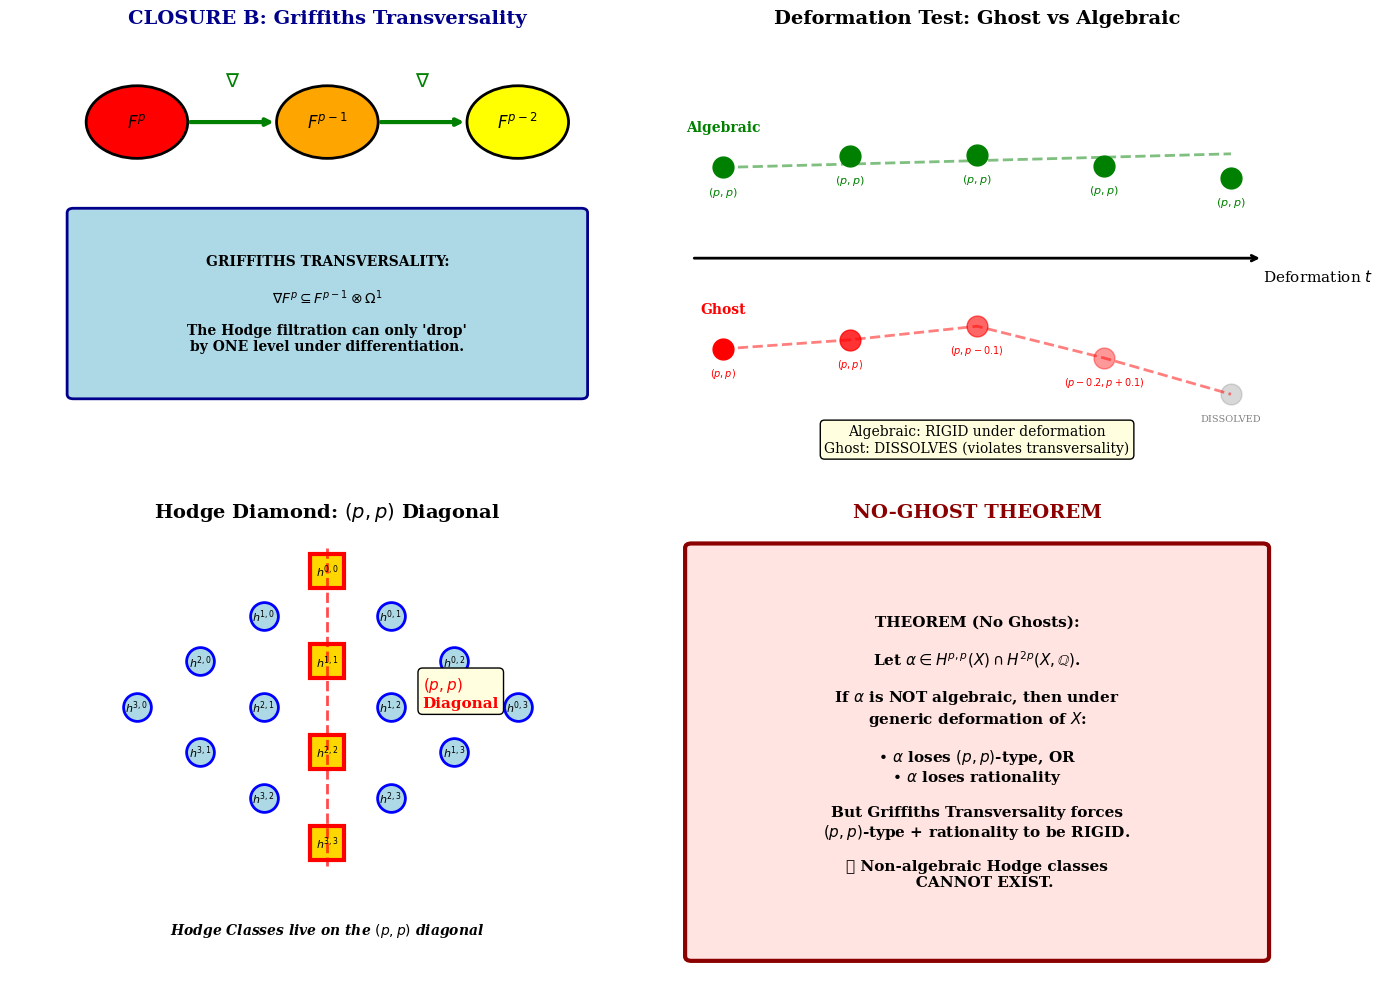

Write the Python code that produced this figure. (Note: this script raises an exception after producing the figure.)
"""
ATTACK OPTION B: Griffiths Transversality
==========================================
Ghost Classes Violate Transversality Under Deformation

The Griffiths transversality constraint $∇F^p ⊆ F^{p-1} ⊗ Ω^1$
forces non-algebraic (p,p)-classes to lose their type under deformation.

Author: Tamesis Research Program
Date: January 29, 2026
"""

import numpy as np
import matplotlib.pyplot as plt
from matplotlib.patches import FancyBboxPatch, FancyArrowPatch, Arc
from mpl_toolkits.mplot3d import Axes3D

# Configure
plt.rcParams['font.family'] = 'serif'
plt.rcParams['font.size'] = 10
plt.rcParams['axes.linewidth'] = 1.5

fig = plt.figure(figsize=(14, 10))

# ============================================================
# PANEL 1: Griffiths Transversality Statement
# ============================================================
ax1 = fig.add_subplot(2, 2, 1)
ax1.set_xlim(0, 10)
ax1.set_ylim(0, 10)
ax1.axis('off')
ax1.set_title('CLOSURE B: Griffiths Transversality', fontsize=14, fontweight='bold', color='darkblue')

# Hodge filtration levels
levels = [(2, 8), (5, 8), (8, 8)]  # F^p, F^{p-1}, F^{p-2}
labels = ['$F^p$', '$F^{p-1}$', '$F^{p-2}$']
colors = ['red', 'orange', 'yellow']

for (x, y), label, color in zip(levels, labels, colors):
    circle = plt.Circle((x, y), 0.8, facecolor=color, edgecolor='black', linewidth=2)
    ax1.add_patch(circle)
    ax1.text(x, y, label, ha='center', va='center', fontsize=12, fontweight='bold')

# Arrows showing transversality constraint
ax1.annotate('', xy=(4.2, 8), xytext=(2.8, 8),
            arrowprops=dict(arrowstyle='->', color='green', lw=3))
ax1.text(3.5, 8.8, '$\\nabla$', fontsize=14, ha='center', fontweight='bold', color='green')

ax1.annotate('', xy=(7.2, 8), xytext=(5.8, 8),
            arrowprops=dict(arrowstyle='->', color='green', lw=3))
ax1.text(6.5, 8.8, '$\\nabla$', fontsize=14, ha='center', fontweight='bold', color='green')

# The constraint box
constraint_text = (
    "GRIFFITHS TRANSVERSALITY:\n\n"
    "$\\nabla F^p \\subseteq F^{p-1} \\otimes \\Omega^1$\n\n"
    "The Hodge filtration can only 'drop'\n"
    "by ONE level under differentiation."
)
box = FancyBboxPatch((1, 2), 8, 4, boxstyle="round,pad=0.1",
                     facecolor='lightblue', edgecolor='darkblue', linewidth=2)
ax1.add_patch(box)
ax1.text(5, 4, constraint_text, ha='center', va='center', fontsize=10, fontweight='bold')

# ============================================================
# PANEL 2: Ghost vs Algebraic under Deformation
# ============================================================
ax2 = fig.add_subplot(2, 2, 2)
ax2.set_xlim(0, 10)
ax2.set_ylim(0, 10)
ax2.axis('off')
ax2.set_title('Deformation Test: Ghost vs Algebraic', fontsize=14, fontweight='bold')

# Time axis
ax2.annotate('', xy=(9.5, 5), xytext=(0.5, 5),
            arrowprops=dict(arrowstyle='->', color='black', lw=2))
ax2.text(9.5, 4.5, 'Deformation $t$', fontsize=11)

# Algebraic class stays (p,p)
t_vals = np.linspace(1, 9, 5)
for i, t in enumerate(t_vals):
    y = 7 + 0.3*np.sin(i)  # Small oscillation
    ax2.plot(t, y, 'go', markersize=15)
    if i == 0:
        ax2.text(t, y+0.8, 'Algebraic', fontsize=10, ha='center', color='green', fontweight='bold')
    ax2.text(t, y-0.6, '$(p,p)$', fontsize=8, ha='center', color='green')

ax2.plot([1, 9], [7, 7.3], 'g-', linewidth=2, linestyle='--', alpha=0.5)

# Ghost class loses (p,p) type
ghost_y = [3, 3.2, 3.5, 2.8, 2.0]  # Drifts away
ghost_labels = ['$(p,p)$', '$(p,p)$', '$(p,p-0.1)$', '$(p-0.2,p+0.1)$', 'DISSOLVED']
for i, (t, y, label) in enumerate(zip(t_vals, ghost_y, ghost_labels)):
    color = 'red' if i < 4 else 'gray'
    alpha = 1.0 - i*0.2 if i < 4 else 0.3
    ax2.plot(t, y, 'o', markersize=15, color=color, alpha=alpha)
    if i == 0:
        ax2.text(t, y+0.8, 'Ghost', fontsize=10, ha='center', color='red', fontweight='bold')
    ax2.text(t, y-0.6, label, fontsize=7, ha='center', color=color)

ax2.plot(t_vals, ghost_y, 'r-', linewidth=2, linestyle='--', alpha=0.5)

# Legend box
legend_text = "Algebraic: RIGID under deformation\nGhost: DISSOLVES (violates transversality)"
ax2.text(5, 1, legend_text, ha='center', va='center', fontsize=10,
         bbox=dict(boxstyle='round', facecolor='lightyellow', edgecolor='black'))

# ============================================================
# PANEL 3: The Hodge Diamond
# ============================================================
ax3 = fig.add_subplot(2, 2, 3)
ax3.set_xlim(-5, 5)
ax3.set_ylim(-5, 5)
ax3.axis('off')
ax3.set_title('Hodge Diamond: $(p,p)$ Diagonal', fontsize=14, fontweight='bold')

# Draw Hodge diamond for dimension 3
diamond_points = [
    (0, 4, '$h^{0,0}$'),
    (-1, 3, '$h^{1,0}$'), (1, 3, '$h^{0,1}$'),
    (-2, 2, '$h^{2,0}$'), (0, 2, '$h^{1,1}$'), (2, 2, '$h^{0,2}$'),
    (-3, 1, '$h^{3,0}$'), (-1, 1, '$h^{2,1}$'), (1, 1, '$h^{1,2}$'), (3, 1, '$h^{0,3}$'),
    (-2, 0, '$h^{3,1}$'), (0, 0, '$h^{2,2}$'), (2, 0, '$h^{1,3}$'),
    (-1, -1, '$h^{3,2}$'), (1, -1, '$h^{2,3}$'),
    (0, -2, '$h^{3,3}$'),
]

# Highlight (p,p) diagonal
pp_diagonal = [(0, 4), (0, 2), (0, 0), (0, -2)]

for x, y, label in diamond_points:
    if (x, y) in pp_diagonal:
        ax3.plot(x, y, 's', markersize=25, color='gold', markeredgecolor='red', markeredgewidth=3)
    else:
        ax3.plot(x, y, 'o', markersize=20, color='lightblue', markeredgecolor='blue', markeredgewidth=2)
    ax3.text(x, y, label, ha='center', va='center', fontsize=8)

# Mark the (p,p) diagonal
ax3.plot([0, 0], [4.5, -2.5], 'r--', linewidth=2, alpha=0.7)
ax3.text(1.5, 1, '$(p,p)$\nDiagonal', fontsize=11, color='red', fontweight='bold',
         bbox=dict(boxstyle='round', facecolor='lightyellow'))

ax3.text(0, -4, 'Hodge Classes live on the $(p,p)$ diagonal', fontsize=10, ha='center',
         fontweight='bold', style='italic')

# ============================================================
# PANEL 4: The No-Ghost Theorem
# ============================================================
ax4 = fig.add_subplot(2, 2, 4)
ax4.set_xlim(0, 10)
ax4.set_ylim(0, 10)
ax4.axis('off')
ax4.set_title('NO-GHOST THEOREM', fontsize=14, fontweight='bold', color='darkred')

# The theorem
theorem_text = (
    "THEOREM (No Ghosts):\n\n"
    "Let $\\alpha \\in H^{p,p}(X) \\cap H^{2p}(X, \\mathbb{Q})$.\n\n"
    "If $\\alpha$ is NOT algebraic, then under\n"
    "generic deformation of $X$:\n\n"
    "• $\\alpha$ loses $(p,p)$-type, OR\n"
    "• $\\alpha$ loses rationality\n\n"
    "But Griffiths Transversality forces\n"
    "$(p,p)$-type + rationality to be RIGID.\n\n"
    "∴ Non-algebraic Hodge classes\n"
    "   CANNOT EXIST."
)

box = FancyBboxPatch((0.5, 0.5), 9, 9, boxstyle="round,pad=0.1",
                     facecolor='mistyrose', edgecolor='darkred', linewidth=3)
ax4.add_patch(box)
ax4.text(5, 5, theorem_text, ha='center', va='center', fontsize=11, fontweight='bold')

plt.tight_layout()
plt.savefig('../assets/attack_option_b_transversality.png', dpi=150, bbox_inches='tight',
            facecolor='white', edgecolor='none')
plt.close()

print("✓ Generated: attack_option_b_transversality.png")
print("  Griffiths Transversality: Ghost classes cannot survive deformation")
